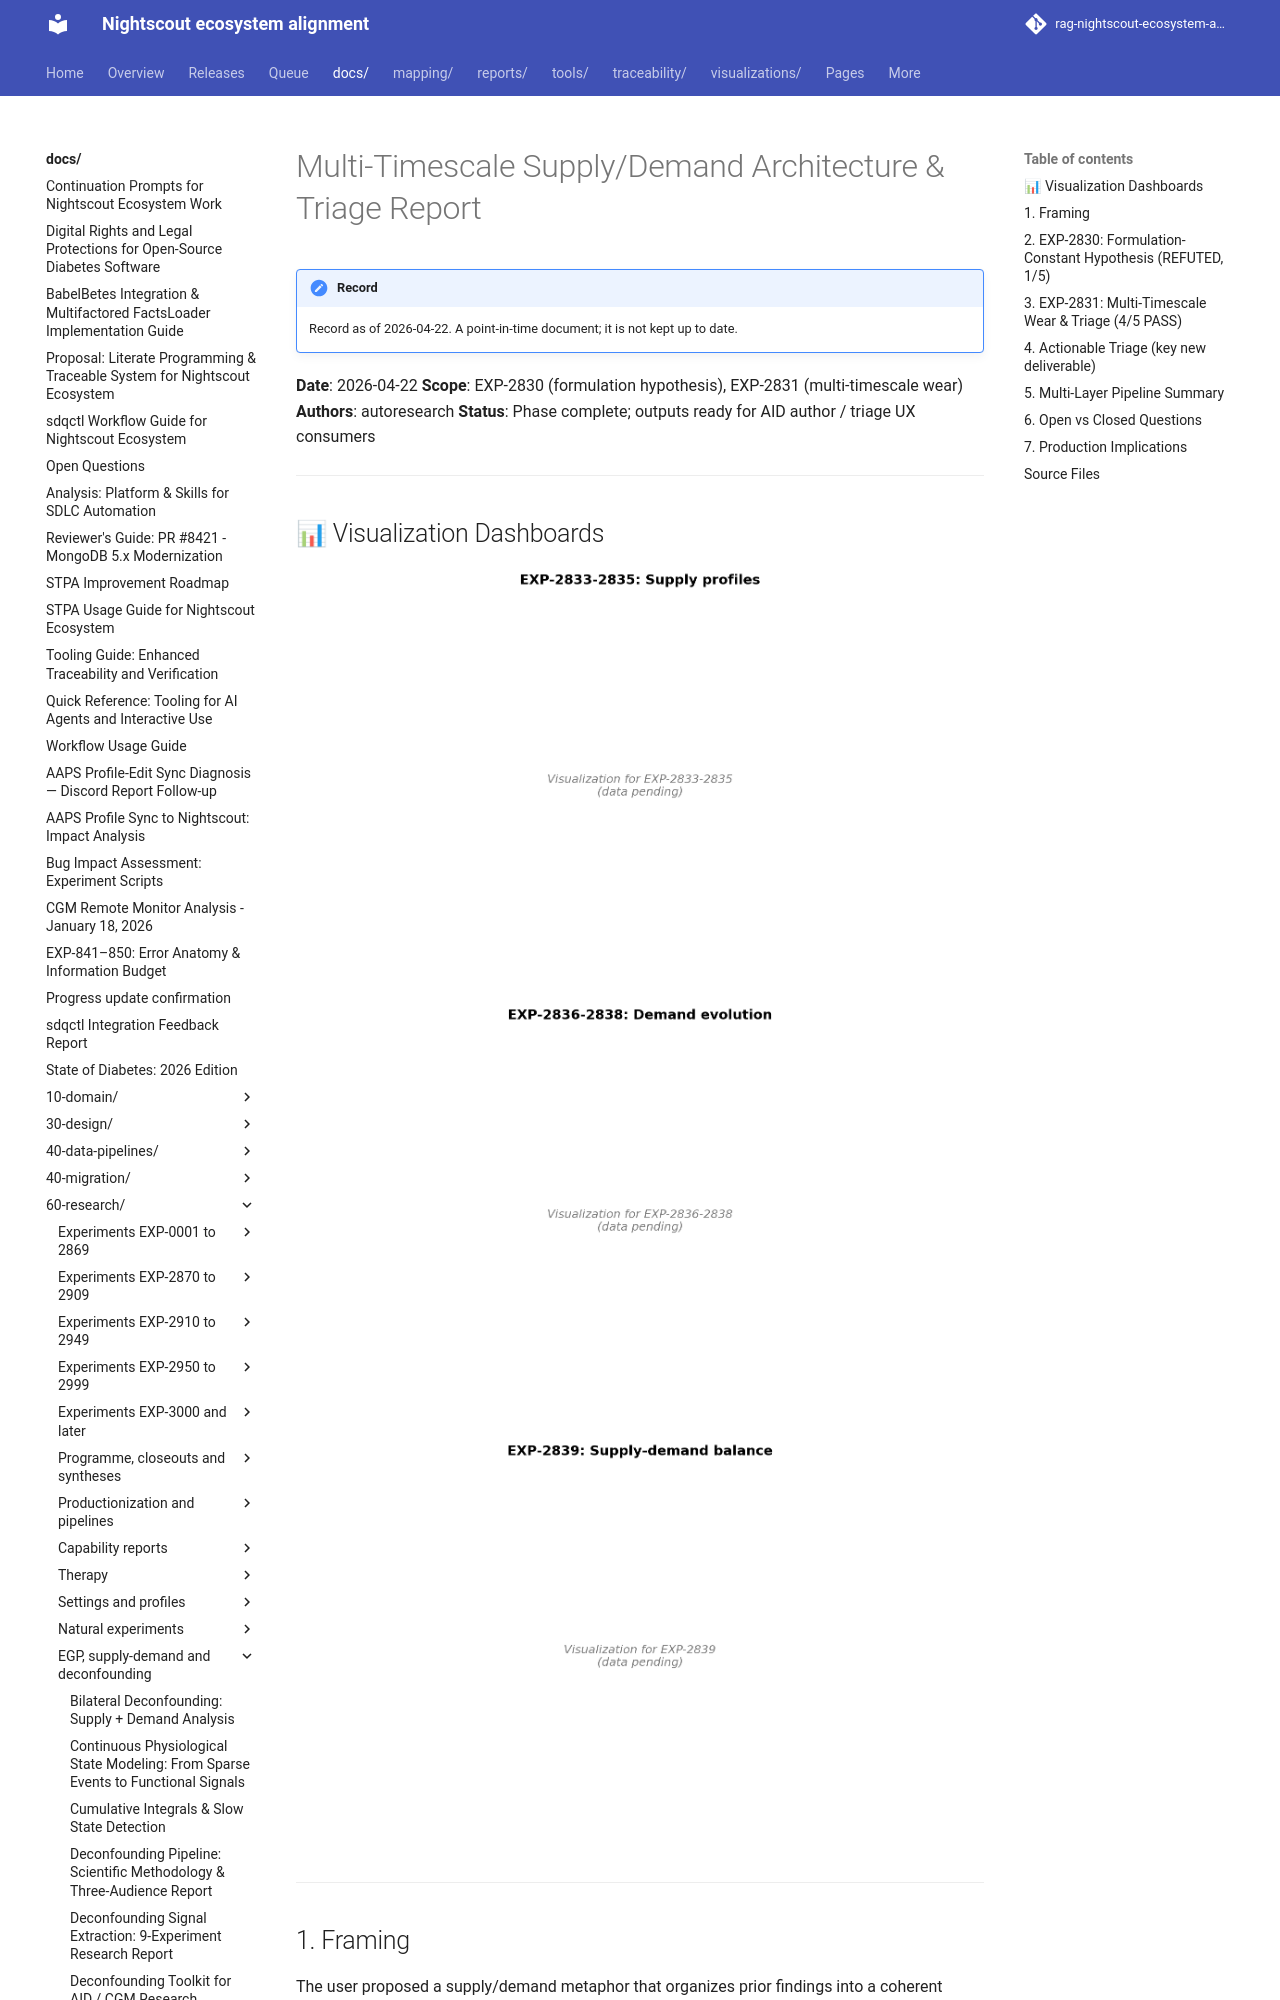

repository: bewest/rag-nightscout-ecosystem-alignment · page: docs/60-research/multitimescale-supply-demand-report-2026-04-22.html · generator: mkdocs

# Multi-Timescale Supply/Demand Architecture & Triage Report

**Date**: 2026-04-22
**Scope**: EXP-2830 (formulation hypothesis), EXP-2831 (multi-timescale wear)
**Authors**: autoresearch
**Status**: Phase complete; outputs ready for AID author / triage UX consumers

---


## 📊 Visualization Dashboards

![Multi-timescale supply/demand](../../visualizations/multitimescale-supply-demand/fig01_multiscale.png)

![Wear layer integration](../../visualizations/multitimescale-supply-demand/fig02_wear.png)

![Residual structure](../../visualizations/multitimescale-supply-demand/fig03_residuals.png)

---

## 1. Framing

The user proposed a supply/demand metaphor that organizes prior findings into
a coherent multi-timescale architecture:

| Side    | Timescale  | Components                                        |
|---------|------------|---------------------------------------------------|
| Supply  | ~2–3 days  | EGP (steady + meals) + insulin resistance         |
| Demand  | ~6 hours   | IOB (basal + bolus + SMB) + sensitivity loss      |
| Wear    | mid (h–d)  | Sensor warmup/staleness, infusion site degradation|

Setting extraction (ISF, basal, CR) is contaminated by all three layers. A
clean reading requires subtracting coupled effects in priority order before
isolating the target parameter.

---
